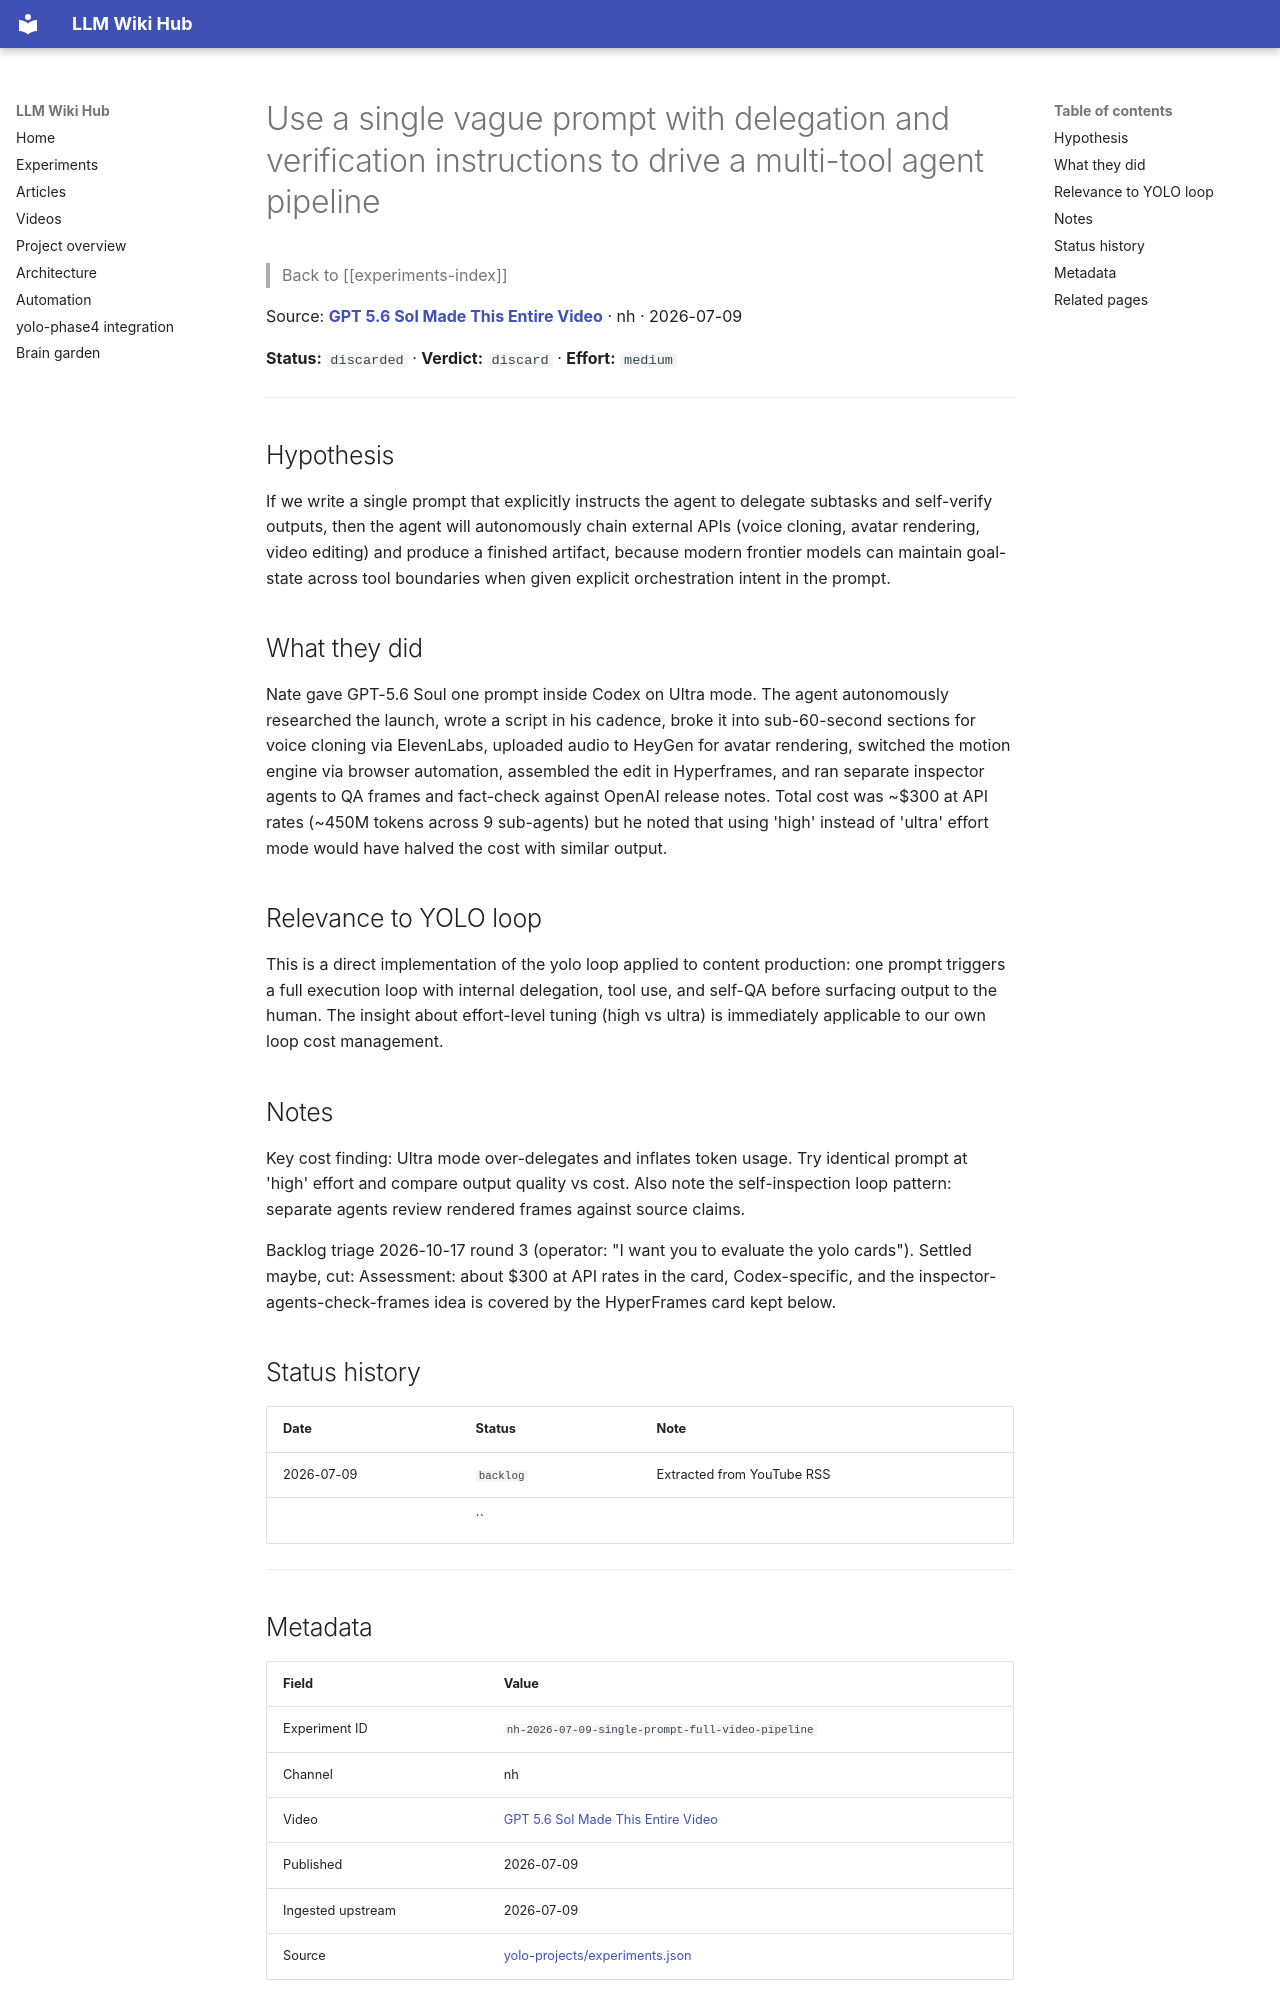

repository: Anguijm/llm-wiki-hub · page: experiments/nh-2026-07-09-single-prompt-full-video-pipeline/index.html · generator: mkdocs

# Use a single vague prompt with delegation and verification instructions to drive a multi-tool agent pipeline

> Back to [[experiments-index]]

Source: **[GPT 5.6 Sol Made This Entire Video](https://www.youtube.com/watch?v=J_jswzXhYJA)** · nh · 2026-07-09

**Status:** `discarded` · **Verdict:** `discard` · **Effort:** `medium`

---

## Hypothesis

If we write a single prompt that explicitly instructs the agent to delegate subtasks and self-verify outputs, then the agent will autonomously chain external APIs (voice cloning, avatar rendering, video editing) and produce a finished artifact, because modern frontier models can maintain goal-state across tool boundaries when given explicit orchestration intent in the prompt.

## What they did

Nate gave GPT-5.6 Soul one prompt inside Codex on Ultra mode. The agent autonomously researched the launch, wrote a script in his cadence, broke it into sub-60-second sections for voice cloning via ElevenLabs, uploaded audio to HeyGen for avatar rendering, switched the motion engine via browser automation, assembled the edit in Hyperframes, and ran separate inspector agents to QA frames and fact-check against OpenAI release notes. Total cost was ~$300 at API rates (~450M tokens across 9 sub-agents) but he noted that using 'high' instead of 'ultra' effort mode would have halved the cost with similar output.

## Relevance to YOLO loop

This is a direct implementation of the yolo loop applied to content production: one prompt triggers a full execution loop with internal delegation, tool use, and self-QA before surfacing output to the human. The insight about effort-level tuning (high vs ultra) is immediately applicable to our own loop cost management.

## Notes

Key cost finding: Ultra mode over-delegates and inflates token usage. Try identical prompt at 'high' effort and compare output quality vs cost. Also note the self-inspection loop pattern: separate agents review rendered frames against source claims.

Backlog triage 2026-10-17 round 3 (operator: "I want you to evaluate the yolo cards"). Settled maybe, cut: Assessment: about $300 at API rates in the card, Codex-specific, and the inspector-agents-check-frames idea is covered by the HyperFrames card kept below.

## Status history

| Date | Status | Note |
|---|---|---|
| 2026-07-09 | `backlog` | Extracted from YouTube RSS |
|  | `` |  |

---
